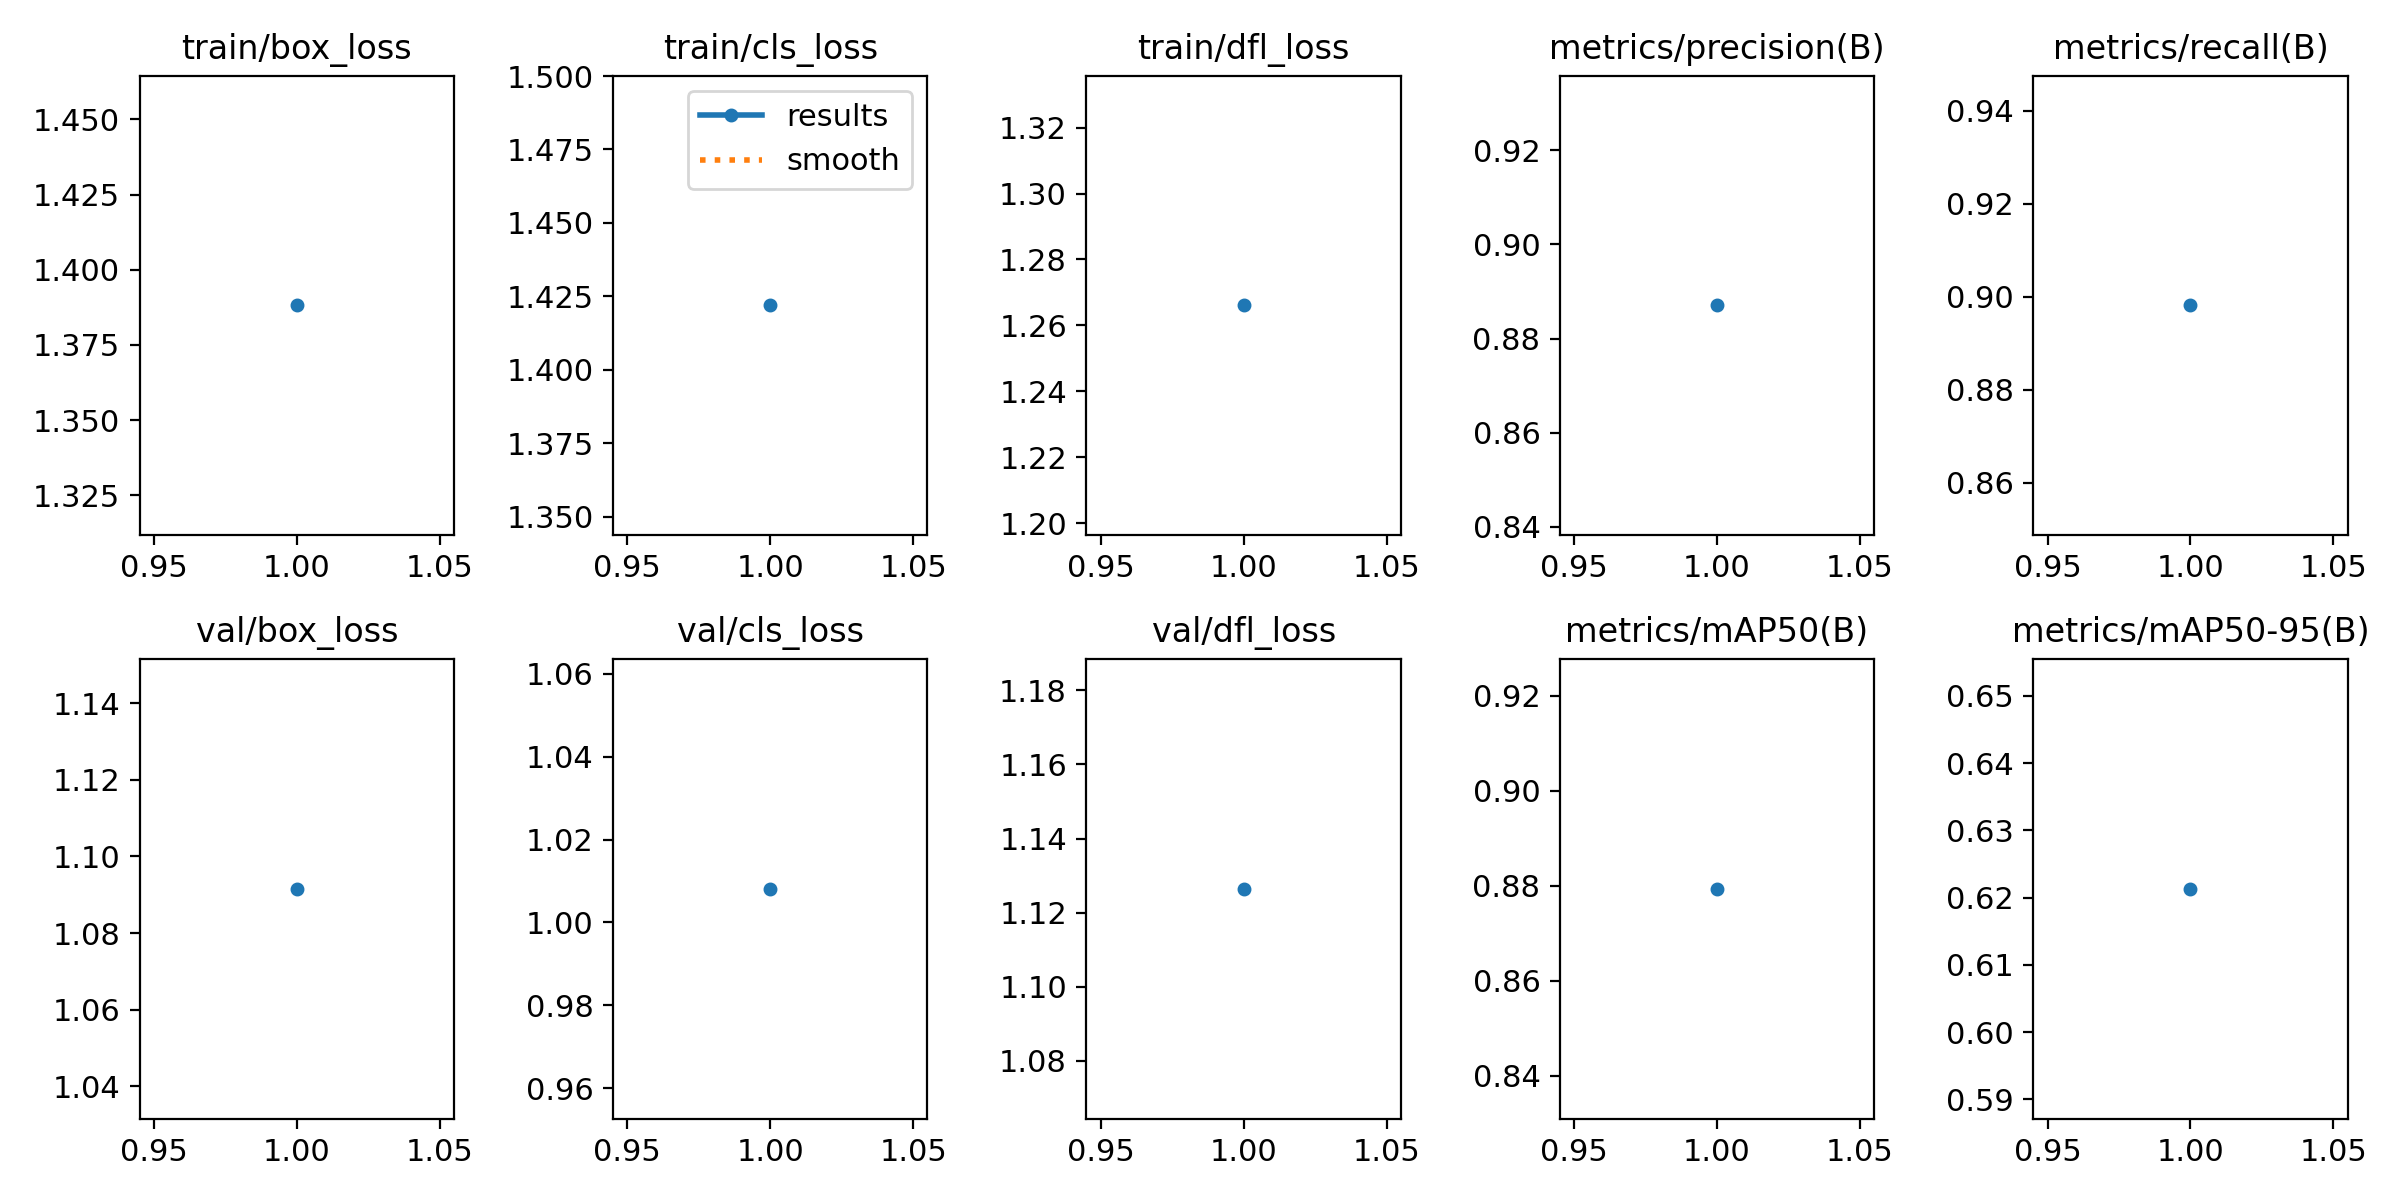

The table this chart was drawn from, first rows:
epoch, time, train/box_loss, train/cls_loss, train/dfl_loss, metrics/precision(B), metrics/recall(B), metrics/mAP50(B), metrics/mAP50-95(B), val/box_loss, val/cls_loss, val/dfl_loss, lr/pg0, lr/pg1, lr/pg2
1, 84.7, 1.388, 1.422, 1.266, 0.887, 0.8982, 0.8794, 0.6213, 1.092, 1.008, 1.126, 0.0005542, 0.0005542, 0.0005542
